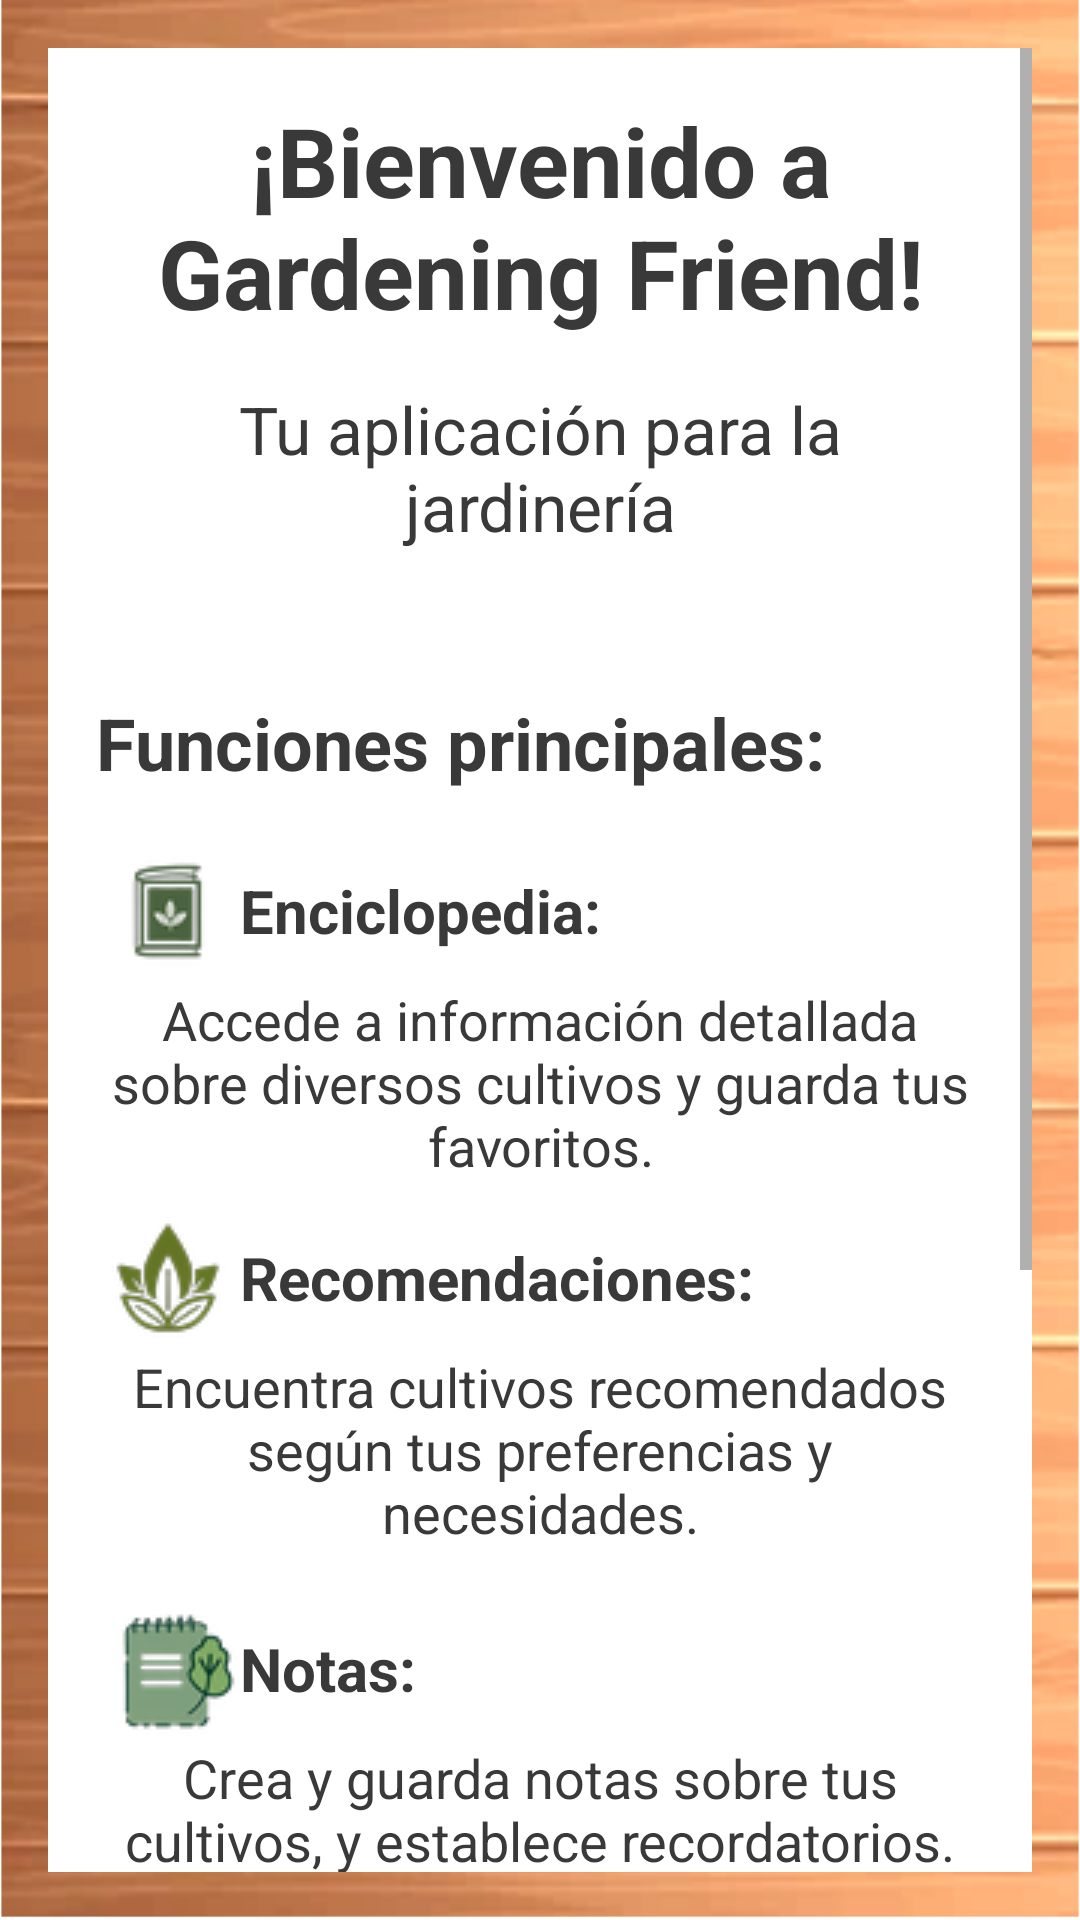

The Android layout XML behind this screen, and the referenced resources:
<!-- AndroidManifest.xml: application theme Theme.GardeningFriend -->
<!-- res/layout/activity_inicio.xml -->
<?xml version="1.0" encoding="utf-8"?>
<ScrollView
    xmlns:android="http://schemas.android.com/apk/res/android"
    xmlns:app="http://schemas.android.com/apk/res-auto"
    xmlns:tools="http://schemas.android.com/tools"
    android:layout_width="match_parent"
    android:layout_height="match_parent"
    android:padding="16dp"
    app:flow_verticalAlign="center"
    android:background="@mipmap/madera2"
    tools:context=".inicio.Inicio">

    <RelativeLayout
        android:layout_width="match_parent"
        android:layout_height="match_parent"
        android:padding="16dp"
        style="@style/SCREEN">

        <TextView
            android:id="@+id/textViewTitleInicio"
            android:layout_width="match_parent"
            android:layout_height="wrap_content"
            android:layout_centerHorizontal="true"
            android:text="@string/text_view_inicio_title"
            android:textSize="32sp"
            android:textStyle="bold"
            style="@style/TEXT"
            android:gravity="center"
            android:layout_marginBottom="16dp" />

        <TextView
            android:layout_width="match_parent"
            android:layout_height="wrap_content"
            android:id="@+id/textViewSubTitleInicio"
            android:layout_below="@+id/textViewTitleInicio"
            android:layout_centerHorizontal="true"
            android:text="@string/text_view_inicio_sub_title"
            android:textSize="22sp"
            style="@style/TEXT"
            android:gravity="center"
            android:layout_marginBottom="32dp" />

        <TextView
            android:layout_width="match_parent"
            android:layout_height="wrap_content"
            android:id="@+id/textViewPrincipalFunctions"
            android:layout_below="@+id/textViewSubTitleInicio"
            android:layout_centerHorizontal="true"
            android:text="@string/text_view_inicio_funciones_principales"
            android:textSize="24sp"
            android:textStyle="bold"
            style="@style/TEXT"
            android:layout_marginTop="16dp"
            android:layout_marginBottom="16dp" />

        <LinearLayout
            android:layout_width="match_parent"
            android:layout_height="wrap_content"
            android:id="@+id/linearLayoutA"
            android:layout_below="@id/textViewPrincipalFunctions"
            android:orientation="vertical"
            android:layout_marginBottom="8dp">

            <TextView
                android:layout_width="match_parent"
                android:layout_height="wrap_content"
                android:text="@string/text_view_inicio_title_enciclopedia"
                style="@style/TEXT"
                android:textSize="20sp"
                android:textStyle="bold"
                android:gravity="center_vertical"
                app:drawableStartCompat="@drawable/ic_encyclopedia"/>

            <TextView
                android:layout_width="match_parent"
                android:layout_height="wrap_content"
                android:id="@+id/textViewFunctionA"
                android:text="@string/text_view_inicio_content_enciclopedia"
                android:textSize="18sp"
                android:gravity="center"
                style="@style/TEXT" />
        </LinearLayout>

        <LinearLayout
            android:layout_width="match_parent"
            android:layout_height="wrap_content"
            android:id="@+id/linearLayoutB"
            android:layout_below="@id/linearLayoutA"
            android:orientation="vertical"
            android:layout_marginBottom="8dp">

            <TextView
                android:layout_width="match_parent"
                android:layout_height="wrap_content"
                android:text="@string/text_view_inicio_title_recomendaciones"
                style="@style/TEXT"
                android:textSize="20sp"
                android:textStyle="bold"
                android:gravity="center_vertical"
                app:drawableStartCompat="@drawable/ic_plant"/>


            <TextView
                android:layout_width="match_parent"
                android:layout_height="wrap_content"
                android:id="@+id/textViewFunctionB"
                android:text="@string/text_view_inicio_content_recomendaciones"
                android:textSize="18sp"
                android:gravity="center"
                style="@style/TEXT"
                android:layout_marginBottom="8dp" />
        </LinearLayout>

        <LinearLayout
            android:layout_width="match_parent"
            android:layout_height="wrap_content"
            android:id="@+id/linearLayoutC"
            android:layout_below="@id/linearLayoutB"
            android:orientation="vertical"
            android:layout_marginBottom="32dp">

            <TextView
                android:layout_width="match_parent"
                android:layout_height="wrap_content"
                android:text="@string/text_view_inicio_title_notas"
                style="@style/TEXT"
                android:textSize="20sp"
                android:textStyle="bold"
                android:gravity="center_vertical"
                app:drawableStartCompat="@drawable/ic_notepad"/>


            <TextView
                android:layout_width="match_parent"
                android:layout_height="wrap_content"
                android:id="@+id/textViewFunctionC"
                android:text="@string/text_view_inicio_content_notas"
                android:textSize="18sp"
                android:gravity="center"
                style="@style/TEXT"/>
        </LinearLayout>


        
        <WebView
            android:id="@+id/youtube_video"
            android:layout_width="match_parent"
            android:layout_height="250sp"
            android:layout_below="@id/linearLayoutC"
            android:layout_centerHorizontal="true"
            android:layout_marginBottom="32dp"/>

        
        <Button
            android:layout_width="match_parent"
            android:layout_height="wrap_content"
            android:layout_below="@id/youtube_video"
            android:layout_centerHorizontal="true"
            android:text="@string/btn_inicio_register"
            android:id="@+id/btnRegisterInicio"
            style="@style/BUTTON"
            android:layout_marginHorizontal="20dp"
            android:background="@drawable/rounded_btn"
            android:layout_marginBottom="16dp"
            android:visibility="gone"/>

        <Button
            android:layout_width="match_parent"
            android:layout_height="wrap_content"
            android:layout_below="@id/btnRegisterInicio"
            android:layout_centerHorizontal="true"
            android:text="@string/btn_inicio_login"
            android:id="@+id/btnLoginInicio"
            style="@style/BUTTON"
            android:layout_marginHorizontal="20dp"
            android:background="@drawable/rounded_btn"
            android:layout_marginBottom="16dp"
            android:visibility="gone"/>

        <TextView
            android:layout_width="match_parent"
            android:layout_height="wrap_content"
            android:id="@+id/textViewLoginToAllFunctions"
            android:layout_below="@id/btnLoginInicio"
            android:text="@string/text_view_inicio_last_part"
            android:layout_gravity="center_horizontal"
            android:gravity="center"
            android:layout_marginVertical="16dp"
            android:visibility="gone"/>

    </RelativeLayout>
</ScrollView>
<!-- resources referenced by this layout -->
<resources>
  <!-- drawable ic_encyclopedia: png bitmap (drawable-mdpi, 2605 bytes) -->
  <!-- drawable ic_notepad: png bitmap (drawable-mdpi, 3911 bytes) -->
  <!-- drawable ic_plant: png bitmap (drawable-mdpi, 3570 bytes) -->
  <!-- drawable rounded_btn (drawable) -->
  <?xml version="1.0" encoding="utf-8"?>
  <shape xmlns:android="http://schemas.android.com/apk/res/android">
      <corners android:radius="90dp"/>
  </shape>
  <!-- mipmap madera2: png bitmap (mipmap-hdpi, 370938 bytes) -->
  <string name="btn_inicio_login">Iniciar Sesión</string>
  <string name="btn_inicio_register">Registrarse</string>
  <string name="text_view_inicio_content_enciclopedia">Accede a información detallada sobre diversos cultivos y guarda tus favoritos.</string>
  <string name="text_view_inicio_content_notas">Crea y guarda notas sobre tus cultivos, y establece recordatorios.</string>
  <string name="text_view_inicio_content_recomendaciones">Encuentra cultivos recomendados según tus preferencias y necesidades.</string>
  <string name="text_view_inicio_funciones_principales">Funciones principales:</string>
  <string name="text_view_inicio_last_part">Inicia sesión o Registrate para acceder a todas las funcionalidades.</string>
  <string name="text_view_inicio_sub_title">Tu aplicación para la jardinería</string>
  <string name="text_view_inicio_title">¡Bienvenido a Gardening Friend!</string>
  <string name="text_view_inicio_title_enciclopedia">Enciclopedia:</string>
  <string name="text_view_inicio_title_notas">Notas:</string>
  <string name="text_view_inicio_title_recomendaciones">Recomendaciones:</string>
  <style name="BUTTON">
          <item name="android:background">@color/verde_medio</item>
          <item name="android:textColor">#263238</item>
      </style>
  <style name="SCREEN">
          <item name="android:background">#fff</item>
      </style>
  <style name="TEXT">
          <item name="android:textColor">@color/fuente_principal</item>
      </style>
  <style name="Theme.GardeningFriend" parent="Base.Theme.GardeningFriend" />
  <color name="verde_medio">#02AE9E</color>
  <color name="fuente_principal">#393939</color>
  <style name="Base.Theme.GardeningFriend" parent="Theme.MaterialComponents.DayNight.DarkActionBar">
          
          <item name="colorPrimary">@color/verde_medio</item>
          <item name="colorPrimaryVariant">@color/verde_oscuro</item>
          <item name="colorOnPrimary">@color/white</item>
          
          <item name="colorSecondary">@color/light_green</item>
          <item name="colorSecondaryVariant">@color/kelly_green</item>
          <item name="colorOnSecondary">@color/black</item>
          
          <item name="android:statusBarColor" tools:targetApi="l">?attr/colorPrimaryVariant</item>
      </style>
  <color name="verde_oscuro">#FF018786</color>
  <color name="white">#FFFFFFFF</color>
  <color name="light_green">#70EE9C</color>
  <color name="kelly_green">#5FAD41</color>
  <color name="black">#FF000000</color>
</resources>
